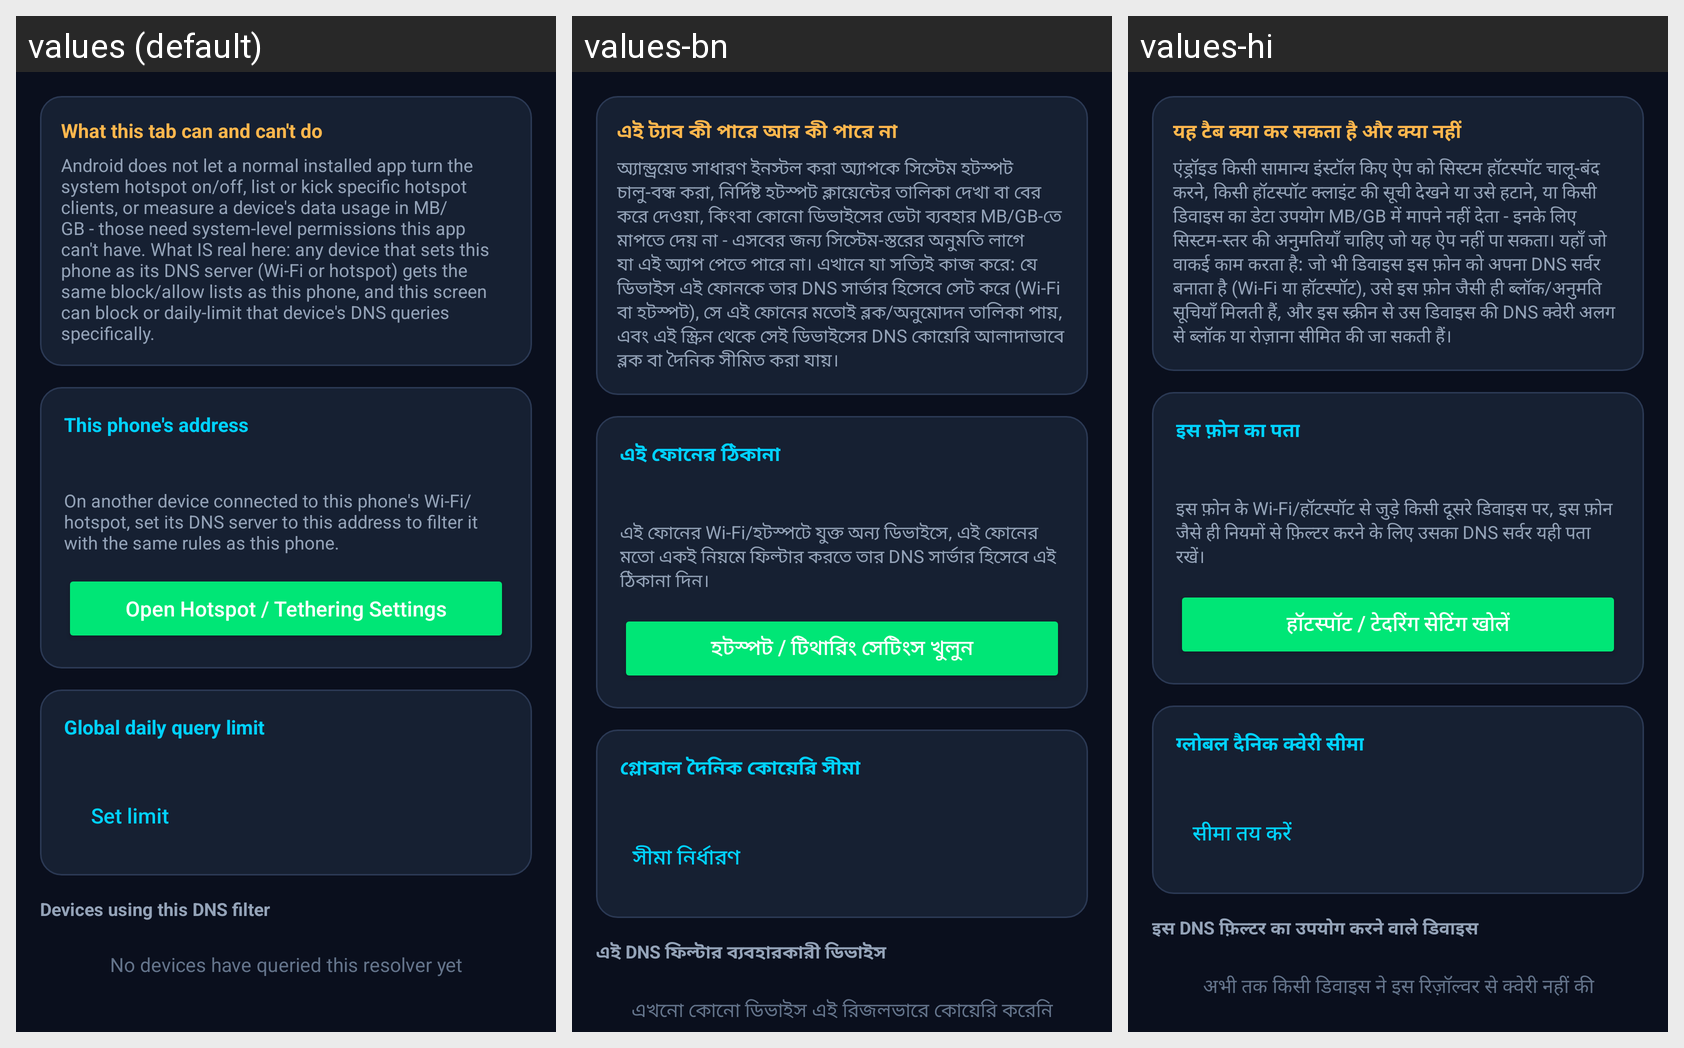

Strings drawn on this Android screen and how each of the app's shown locales translates them:
Android screen res/layout/view_hotspot.xml rendered under 3 locales, left to right: values (default), values-bn, values-hi. Device: Nexus 5 (rendered at 1080×1920; each locale shown at half size, 540×960, under a caption strip naming it); theme Theme.MyApplication.
Strings drawn on this screen, with the default value and each locale's value (text and hints the layout hard-codes, and strings that could not be matched under every locale, appear in the picture but are not listed):

hotspot_disclaimer_title
  values: What this tab can and can't do
  values-bn: এই ট্যাব কী পারে আর কী পারে না
  values-hi: यह टैब क्या कर सकता है और क्या नहीं

hotspot_disclaimer_body
  values: Android does not let a normal installed app turn the system hotspot on/off, list or kick specific hotspot clients, or measure a device's data usage in MB/GB - those need system-level permissions this app can't have. What IS real here: any device that sets this phone as its DNS server (Wi-Fi or hotspot) gets the same block/allow lists as this phone, and this screen can block or daily-limit that …[clipped]
  values-bn: অ্যান্ড্রয়েড সাধারণ ইনস্টল করা অ্যাপকে সিস্টেম হটস্পট চালু-বন্ধ করা, নির্দিষ্ট হটস্পট ক্লায়েন্টের তালিকা দেখা বা বের করে দেওয়া, কিংবা কোনো ডিভাইসের ডেটা ব্যবহার MB/GB-তে মাপতে দেয় না - এসবের জন্য সিস্টেম-স্তরের অনুমতি লাগে যা এই অ্যাপ পেতে পারে না। এখানে যা সত্যিই কাজ করে: যে ডিভাইস এই ফোনকে তার DNS সার্ভার হিসেবে সেট করে (Wi-Fi বা হটস্পট), সে এই ফোনের মতোই ব্লক/অনুমোদন তালিকা পায়, এবং এই …[clipped]
  values-hi: एंड्रॉइड किसी सामान्य इंस्टॉल किए ऐप को सिस्टम हॉटस्पॉट चालू-बंद करने, किसी हॉटस्पॉट क्लाइंट की सूची देखने या उसे हटाने, या किसी डिवाइस का डेटा उपयोग MB/GB में मापने नहीं देता - इनके लिए सिस्टम-स्तर की अनुमतियाँ चाहिए जो यह ऐप नहीं पा सकता। यहाँ जो वाकई काम करता है: जो भी डिवाइस इस फ़ोन को अपना DNS सर्वर बनाता है (Wi-Fi या हॉटस्पॉट), उसे इस फ़ोन जैसी ही ब्लॉक/अनुमति सूचियाँ मिलती हैं, और इस …[clipped]

hotspot_status_title
  values: This phone's address
  values-bn: এই ফোনের ঠিকানা
  values-hi: इस फ़ोन का पता

hotspot_local_address_hint
  values: On another device connected to this phone's Wi-Fi/hotspot, set its DNS server to this address to filter it with the same rules as this phone.
  values-bn: এই ফোনের Wi-Fi/হটস্পটে যুক্ত অন্য ডিভাইসে, এই ফোনের মতো একই নিয়মে ফিল্টার করতে তার DNS সার্ভার হিসেবে এই ঠিকানা দিন।
  values-hi: इस फ़ोन के Wi-Fi/हॉटस्पॉट से जुड़े किसी दूसरे डिवाइस पर, इस फ़ोन जैसे ही नियमों से फ़िल्टर करने के लिए उसका DNS सर्वर यही पता रखें।

action_open_hotspot_settings
  values: Open Hotspot / Tethering Settings
  values-bn: হটস্পট / টিথারিং সেটিংস খুলুন
  values-hi: हॉटस्पॉट / टेदरिंग सेटिंग खोलें

hotspot_global_limit_title
  values: Global daily query limit
  values-bn: গ্লোবাল দৈনিক কোয়েরি সীমা
  values-hi: ग्लोबल दैनिक क्वेरी सीमा

action_set_global_limit
  values: Set limit
  values-bn: সীমা নির্ধারণ
  values-hi: सीमा तय करें

hotspot_devices_title
  values: Devices using this DNS filter
  values-bn: এই DNS ফিল্টার ব্যবহারকারী ডিভাইস
  values-hi: इस DNS फ़िल्टर का उपयोग करने वाले डिवाइस

hotspot_no_devices
  values: No devices have queried this resolver yet
  values-bn: এখনো কোনো ডিভাইস এই রিজলভারে কোয়েরি করেনি
  values-hi: अभी तक किसी डिवाइस ने इस रिज़ॉल्वर से क्वेरी नहीं की
